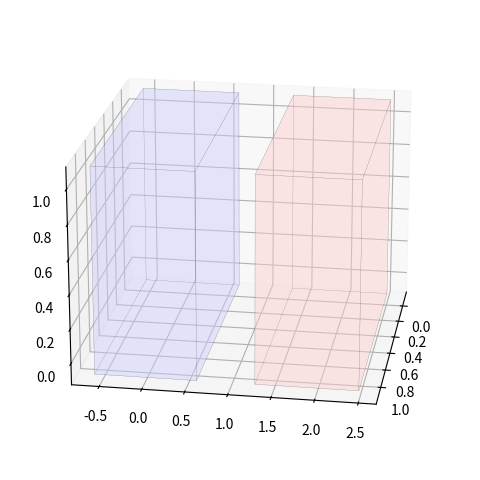

Source code (Python):
from mpl_toolkits.mplot3d.art3d import Poly3DCollection
import matplotlib.pyplot as plt
import numpy as np


def create_cube(center, xyz_length):
    if center is not None:
        # 根据中心坐标计算出八个顶点的坐标
        x, y, z = center
    else:
        x, y, z = 0, 0, 0
    x_length, y_length, z_length = xyz_length
    half_x_len, half_y_len, half_z_len = x_length / 2, y_length / 2, z_length / 2
    verts = [
        [x - half_x_len, y - half_y_len, z - half_z_len],
        [x + half_x_len, y - half_y_len, z - half_z_len],
        [x + half_x_len, y + half_y_len, z - half_z_len],
        [x - half_x_len, y + half_y_len, z - half_z_len],
        [x - half_x_len, y - half_y_len, z + half_z_len],
        [x + half_x_len, y - half_y_len, z + half_z_len],
        [x + half_x_len, y + half_y_len, z + half_z_len],
        [x - half_x_len, y + half_y_len, z + half_z_len]
    ]

    faces = [
        [verts[0], verts[1], verts[2], verts[3]],
        [verts[4], verts[5], verts[6], verts[7]],
        [verts[0], verts[1], verts[5], verts[4]],
        [verts[2], verts[3], verts[7], verts[6]],
        [verts[1], verts[2], verts[6], verts[5]],
        [verts[4], verts[7], verts[3], verts[0]]
    ]

    return faces


fig = plt.figure()
ax = fig.add_subplot(111, projection='3d')
ax.view_init(elev=20., azim=9)

center1 = (0.5, 0, 0.5)
xyz_length1 = (1.2, 1.2, 1.2)
cube_verts1 = create_cube(xyz_length=xyz_length1, center=center1)

# 绘制第一个立方体
cube1 = Poly3DCollection(cube_verts1, alpha=0.25, edgecolor='k', linewidths=0.2)
face_color1 = (0.8, 0.8, 1.0)
cube1.set_facecolor(face_color1)
ax.add_collection3d(cube1)

# 绘制第二个立方体
# 输入中心坐标和长、宽、高画第二个立方体
center2 = (0.5, 1.88, 0.5)
xyz_length2 = (1.2, 1.2, 1.2)
cube_verts2 = create_cube(xyz_length=xyz_length2, center=center2)

cube2 = Poly3DCollection(cube_verts2, alpha=0.25, edgecolor='k', linewidths=0.2)
face_color2 = (1.0, 0.8, 0.8)
cube2.set_facecolor(face_color2)
ax.add_collection3d(cube2)

# 设置坐标轴范围
min_coord = np.array([min(center1[0], center2[0])])

# ax.set_ylim([-5, 5])
# ax.set_xlim([-5, 5])
# ax.set_zlim([-5, 5])
# ax.set_axis_off()

plt.tight_layout()
# fig.set_size_inches(18, 18)

plt.subplots_adjust(left=0.02, right=0.98, top=0.98, bottom=0.02)
fig.savefig('myplot.pdf', bbox_inches='tight', dpi=600)  # 将图像
plt.show(aspect='auto')
